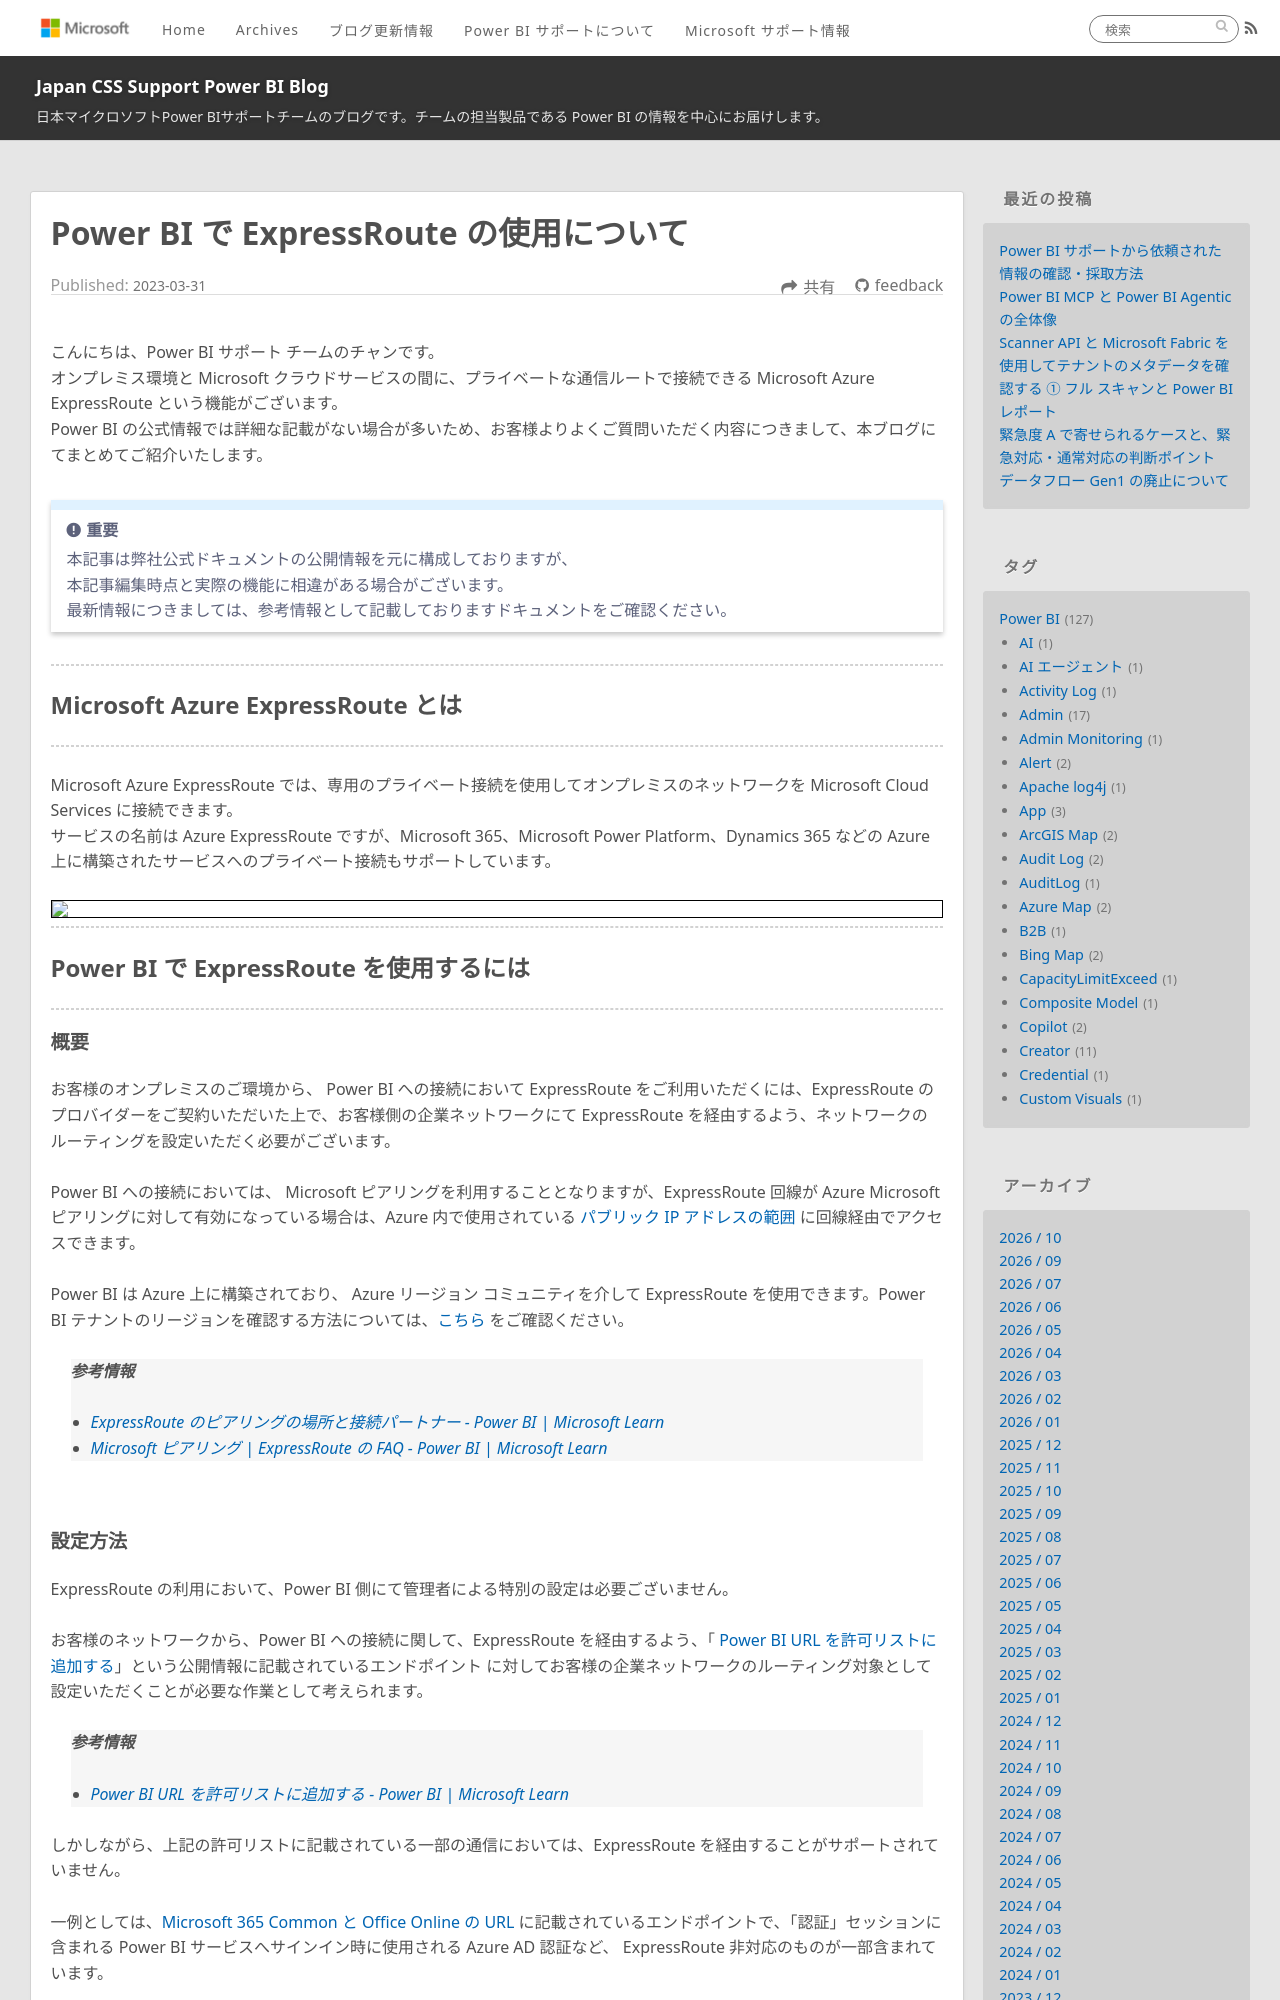

repository: JPBAP-SQLBI/blog · page: powerbi/pbi_expressroute/index.html · generator: jekyll

---
title: Power BI で ExpressRoute の使用について
date: 2023-03-31 16:00:00 
tags:
  - Power BI
  - Power BI サービス
  - Power BI Service
  - ExpressRoute
  - 通信
---

こんにちは、Power BI サポート チームのチャンです。
オンプレミス環境と Microsoft クラウドサービスの間に、プライベートな通信ルートで接続できる Microsoft Azure ExpressRoute という機能がございます。
Power BI の公式情報では詳細な記載がない場合が多いため、お客様よりよくご質問いただく内容につきまして、本ブログにてまとめてご紹介いたします。

<!-- more -->

> [!IMPORTANT]  
> 本記事は弊社公式ドキュメントの公開情報を元に構成しておりますが、　　
> 本記事編集時点と実際の機能に相違がある場合がございます。  
> 最新情報につきましては、参考情報として記載しておりますドキュメントをご確認ください。

---
## Microsoft Azure ExpressRoute とは
---
Microsoft Azure ExpressRoute では、専用のプライベート接続を使用してオンプレミスのネットワークを Microsoft Cloud Services に接続できます。
サービスの名前は Azure ExpressRoute ですが、Microsoft 365、Microsoft Power Platform、Dynamics 365 などの Azure 上に構築されたサービスへのプライベート接続もサポートしています。

<div align="center">
<img src="https://learn.microsoft.com/ja-jp/power-platform/guidance/expressroute/media/expressroute-overview.png">
</div>

---
## Power BI で ExpressRoute を使用するには
---
